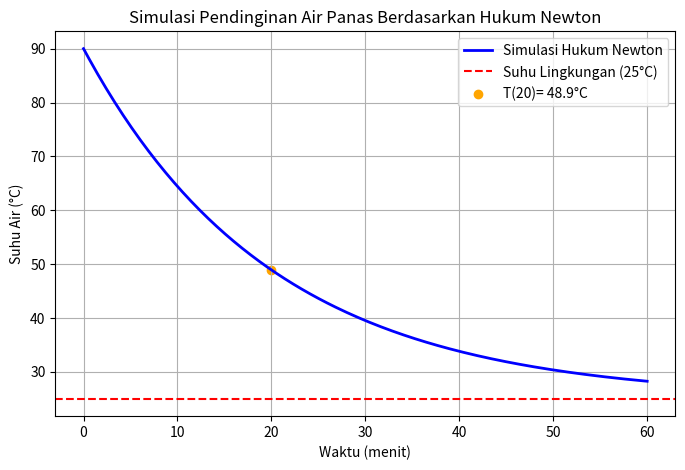

Recreate this plot in Python.
import numpy as np
import matplotlib.pyplot as plt

# Parameter berdasarkan perhitungan manual
T0 = 90      # suhu awal (°C)
Ta = 25      # suhu lingkungan (°C)
k = 0.05     # konstanta pendinginan (menit^-1)

# Waktu simulasi (0–60 menit)
t = np.linspace(0, 60, 200)

# Rumus teoritis Newton's Law of Cooling
T = Ta + (T0 - Ta) * np.exp(-k * t)

# Perhitungan manual untuk verifikasi (misal t=20)
t_manual = 20
T_manual = Ta + (T0 - Ta) * np.exp(-k * t_manual)
print(f"Suhu setelah 20 menit = {T_manual:.2f} °C")

# Plot hasil
plt.figure(figsize=(8,5))
plt.plot(t, T, 'b', linewidth=2, label='Simulasi Hukum Newton')
plt.axhline(y=Ta, color='r', linestyle='--', label='Suhu Lingkungan (25°C)')
plt.scatter([20], [T_manual], color='orange', label=f'T(20)= {T_manual:.1f}°C')

plt.title('Simulasi Pendinginan Air Panas Berdasarkan Hukum Newton')
plt.xlabel('Waktu (menit)')
plt.ylabel('Suhu Air (°C)')
plt.legend()
plt.grid(True)
plt.show()
